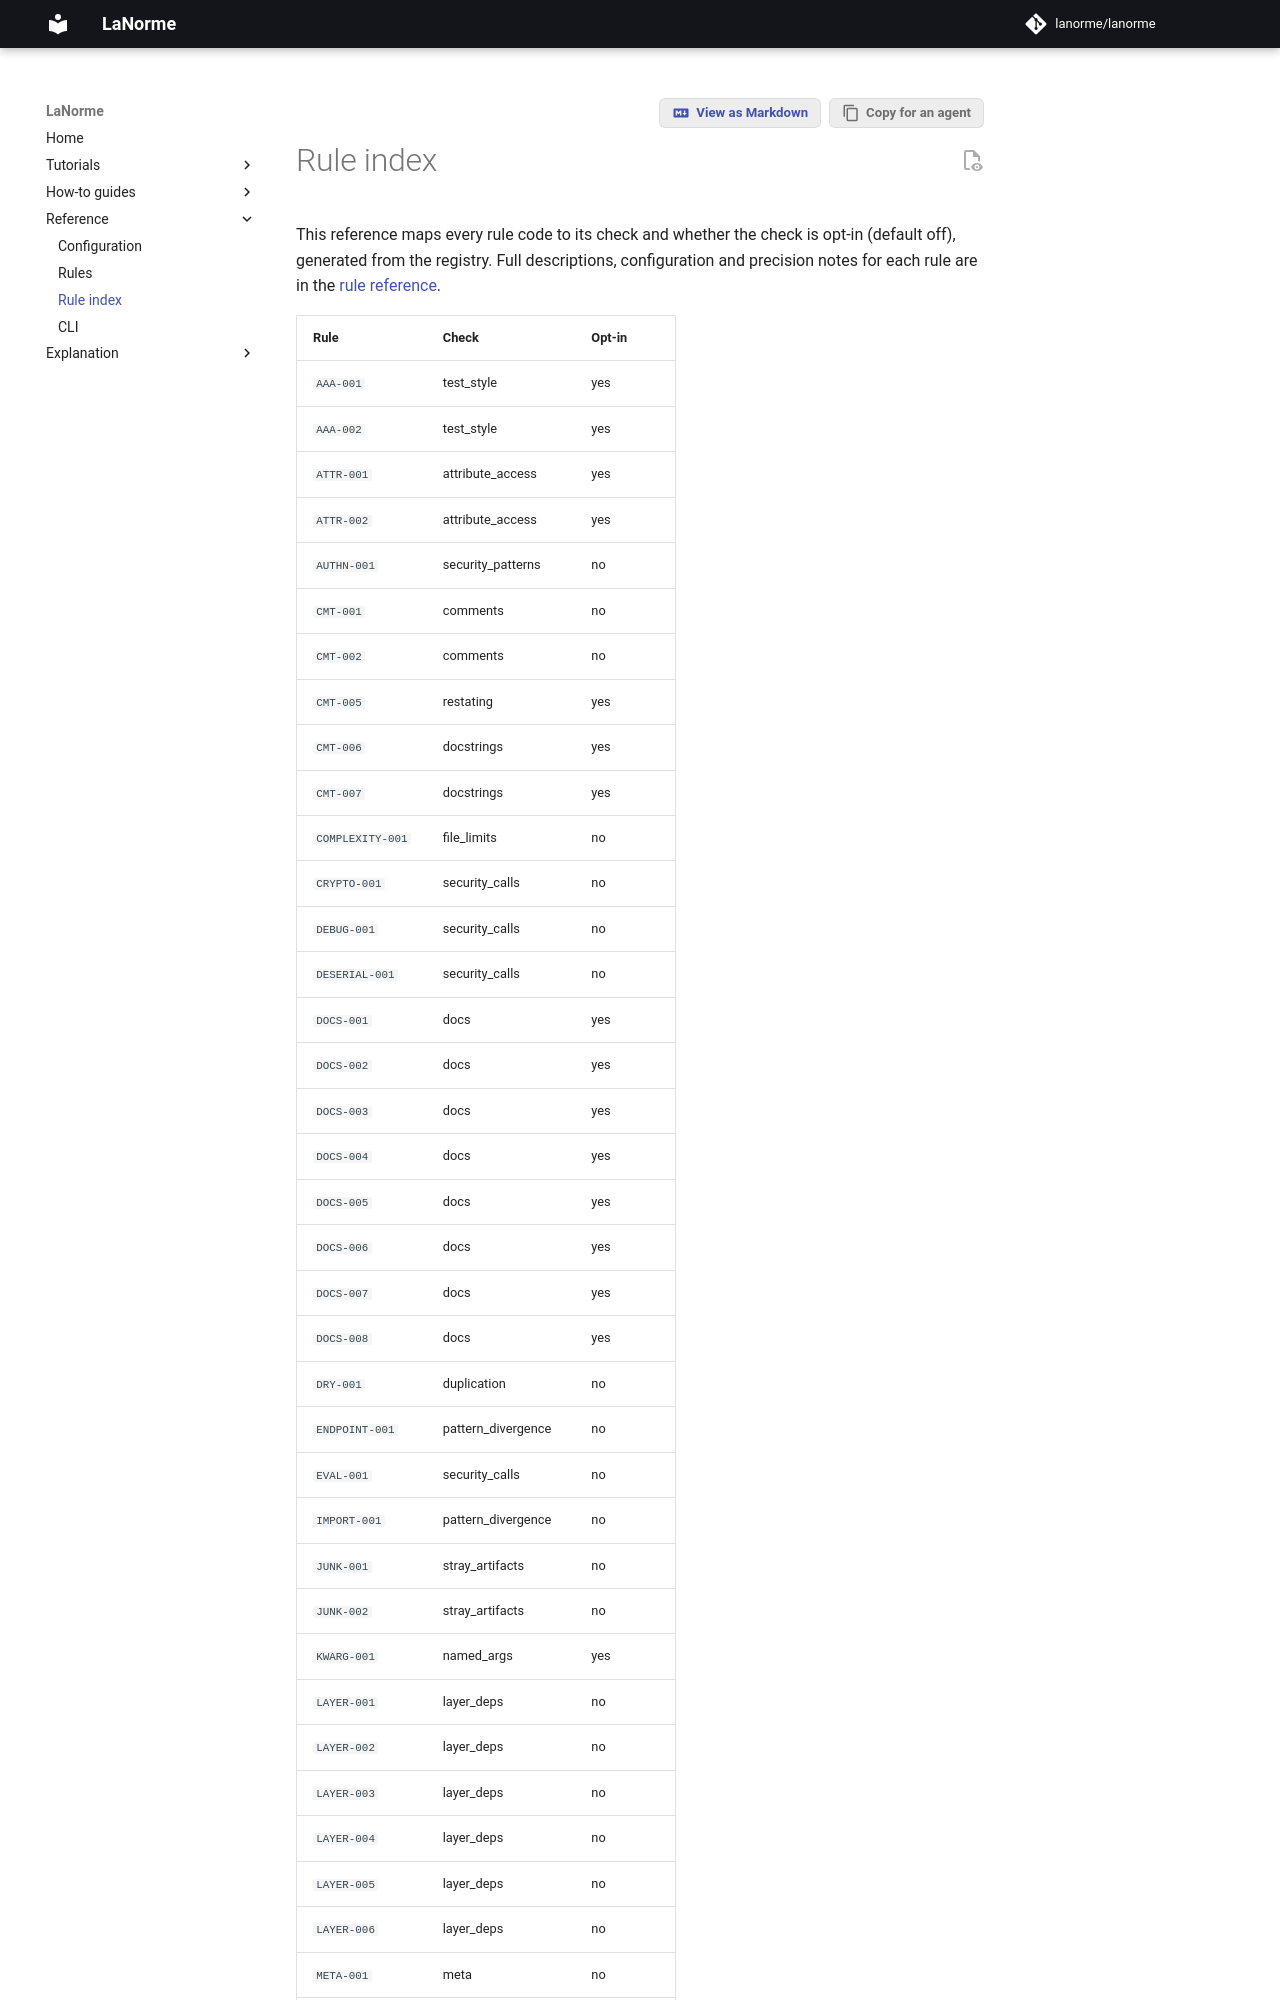

repository: lanorme/lanorme · page: 0.18.0/reference/rules-index/index.html · generator: mkdocs

# Rule index

This reference maps every rule code to its check and whether the check is opt-in
(default off), generated from the registry. Full descriptions, configuration and precision
notes for each rule are in the [rule reference](../RULES.md).
